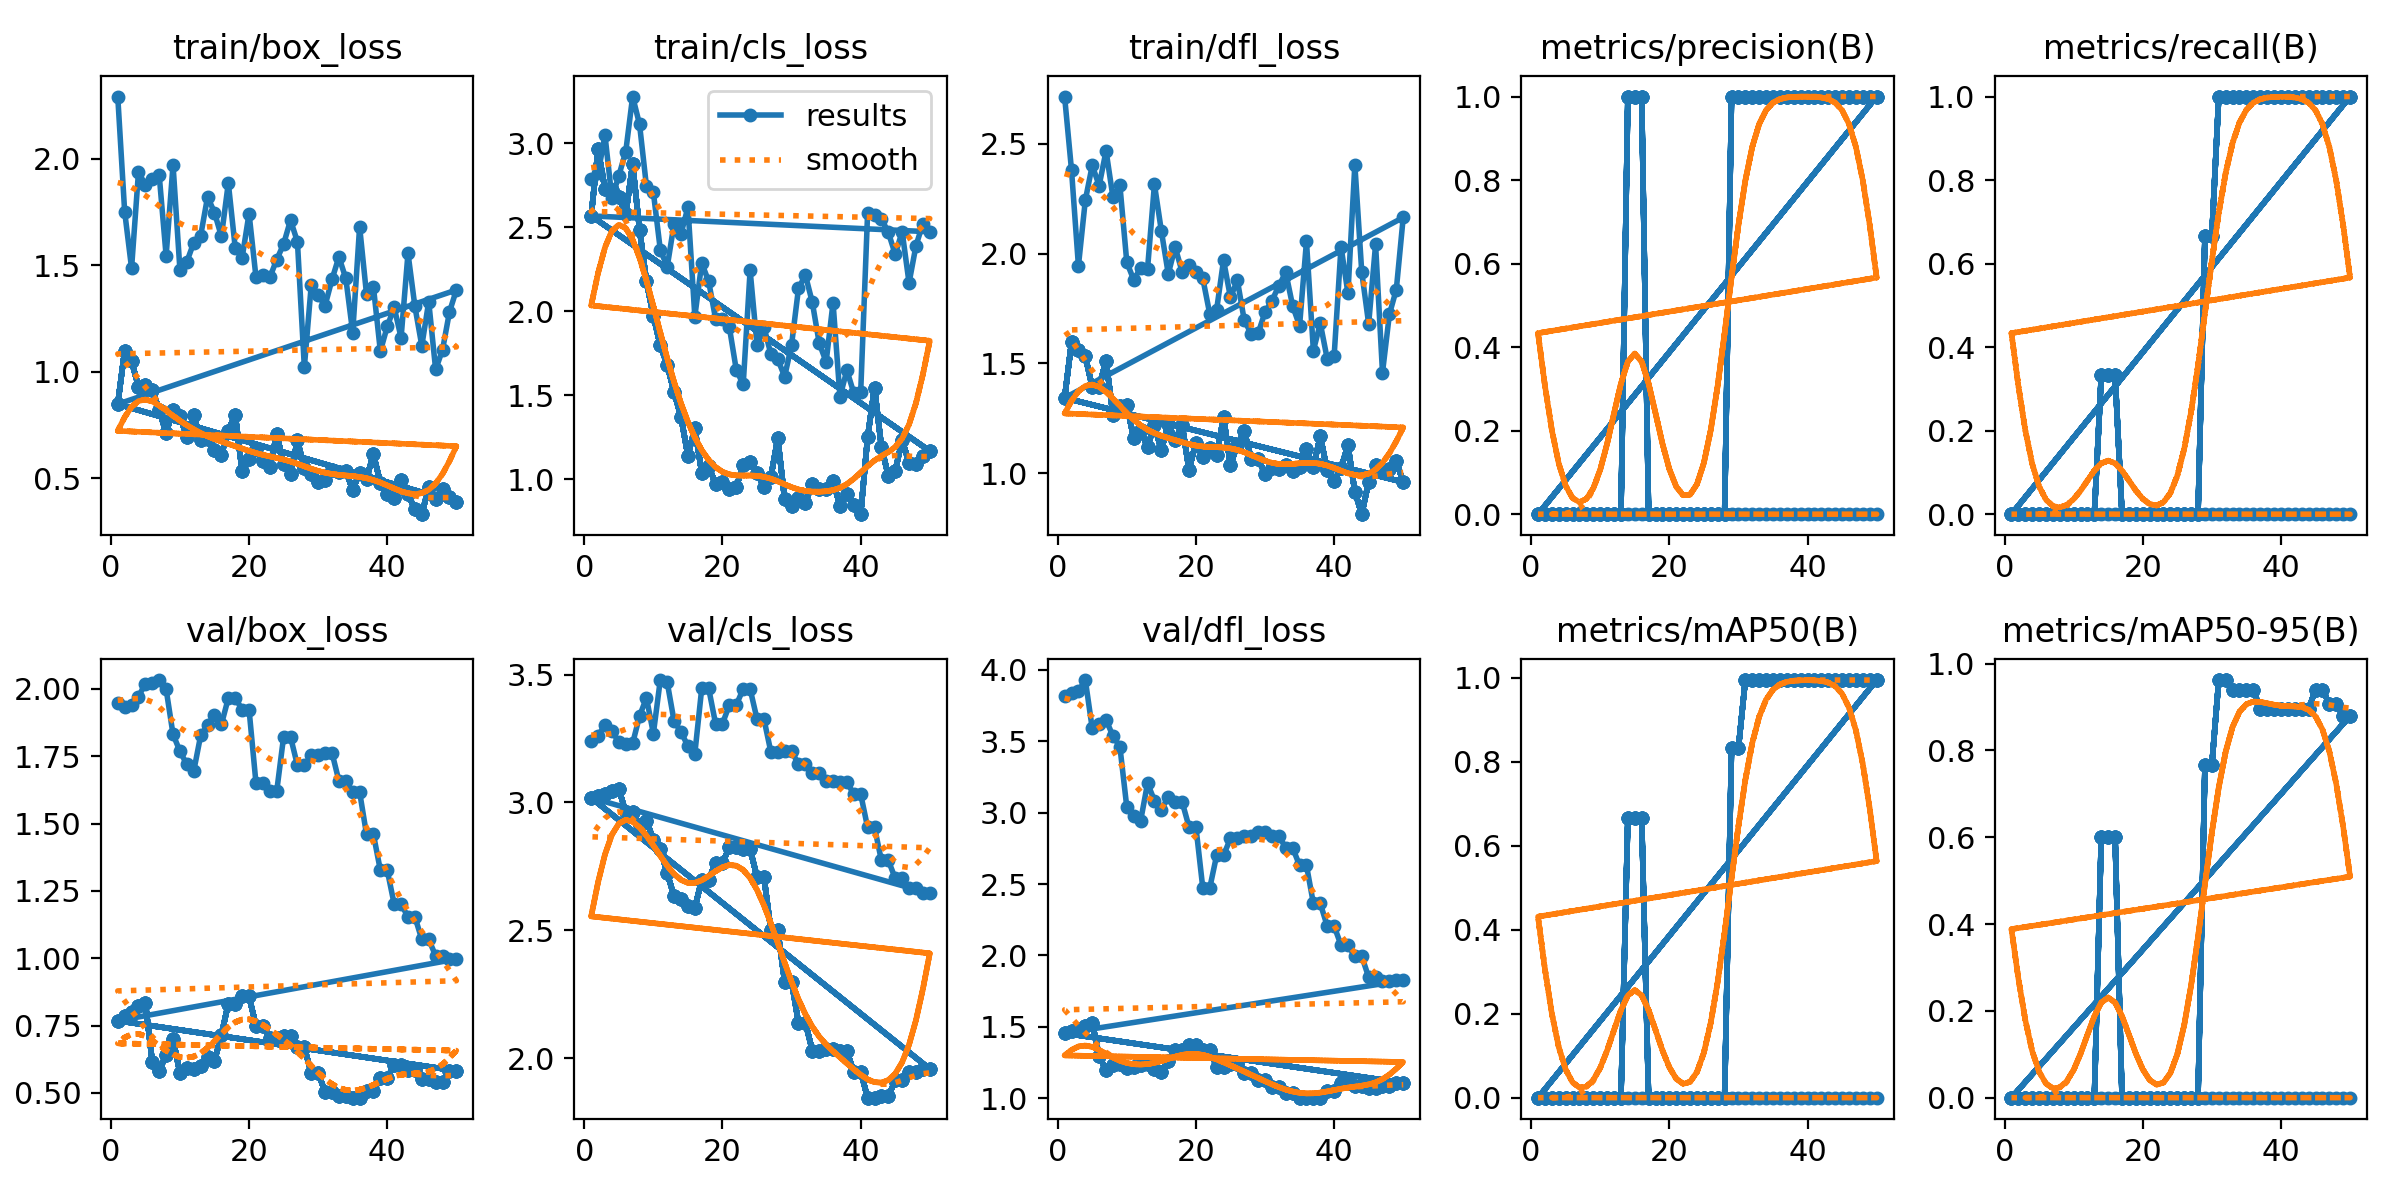

The file beside this chart, header and first rows:
epoch, time, train/box_loss, train/cls_loss, train/dfl_loss, metrics/precision(B), metrics/recall(B), metrics/mAP50(B), metrics/mAP50-95(B), val/box_loss, val/cls_loss, val/dfl_loss, lr/pg0, lr/pg1, lr/pg2
1, 2.046, 2.293, 2.787, 2.716, 0, 0, 0, 0, 1.947, 3.24, 3.82, 0, 0, 0
2, 2.672, 1.752, 2.823, 2.381, 0, 0, 0, 0, 1.934, 3.26, 3.84, 1.9604e-05, 1.9604e-05, 1.9604e-05
3, 3.29, 1.486, 3.049, 1.944, 0, 0, 0, 0, 1.939, 3.304, 3.852, 3.8416e-05, 3.8416e-05, 3.8416e-05
4, 3.821, 1.938, 2.673, 2.244, 0, 0, 0, 0, 1.972, 3.279, 3.929, 5.6436e-05, 5.6436e-05, 5.6436e-05
5, 4.528, 1.877, 2.808, 2.402, 0, 0, 0, 0, 2.02, 3.237, 3.59, 7.3664e-05, 7.3664e-05, 7.3664e-05
6, 5.367, 1.905, 2.951, 2.31, 0, 0, 0, 0, 2.023, 3.227, 3.619, 9.01e-05, 9.01e-05, 9.01e-05
7, 6.136, 1.922, 3.28, 2.468, 0, 0, 0, 0, 2.033, 3.231, 3.65, 0.0001057, 0.0001057, 0.0001057
8, 7.115, 1.544, 3.114, 2.256, 0, 0, 0, 0, 1.999, 3.338, 3.537, 0.0001206, 0.0001206, 0.0001206
9, 7.996, 1.972, 2.745, 2.312, 0, 0, 0, 0, 1.831, 3.409, 3.463, 0.0001347, 0.0001347, 0.0001347
10, 8.787, 1.477, 2.709, 1.961, 0, 0, 0, 0, 1.769, 3.269, 3.038, 0.0001479, 0.0001479, 0.0001479
11, 9.557, 1.516, 2.368, 1.881, 0, 0, 0, 0, 1.72, 3.479, 2.979, 0.0001604, 0.0001604, 0.0001604
12, 10.38, 1.606, 2.265, 1.934, 0, 0, 0, 0, 1.695, 3.47, 2.942, 0.0001721, 0.0001721, 0.0001721
13, 11.18, 1.639, 2.522, 1.93, 0, 0, 0, 0, 1.828, 3.317, 3.205, 0.000183, 0.000183, 0.000183
14, 12.22, 1.822, 2.462, 2.316, 0, 0, 0, 0, 1.866, 3.276, 3.085, 0.0001931, 0.0001931, 0.0001931
15, 13.05, 1.747, 2.621, 2.104, 0, 0, 0, 0, 1.905, 3.22, 3.02, 0.0002024, 0.0002024, 0.0002024
16, 13.82, 1.636, 1.97, 1.908, 0, 0, 0, 0, 1.868, 3.191, 3.11, 0.0002109, 0.0002109, 0.0002109
17, 14.82, 1.886, 2.288, 2.03, 0, 0, 0, 0, 1.966, 3.447, 3.077, 0.0002186, 0.0002186, 0.0002186
18, 15.82, 1.582, 2.179, 1.918, 0, 0, 0, 0, 1.966, 3.447, 3.077, 0.0002256, 0.0002256, 0.0002256
19, 16.7, 1.535, 1.956, 1.948, 0, 0, 0, 0, 1.924, 3.308, 2.901, 0.0002317, 0.0002317, 0.0002317
20, 17.69, 1.743, 1.957, 1.917, 0, 0, 0, 0, 1.924, 3.308, 2.901, 0.000237, 0.000237, 0.000237
21, 18.5, 1.445, 1.904, 1.887, 0, 0, 0, 0, 1.651, 3.381, 2.471, 0.0002416, 0.0002416, 0.0002416
22, 19.27, 1.454, 1.652, 1.726, 0, 0, 0, 0, 1.651, 3.381, 2.471, 0.0002454, 0.0002454, 0.0002454
23, 20.17, 1.443, 1.565, 1.745, 0, 0, 0, 0, 1.619, 3.444, 2.701, 0.0002483, 0.0002483, 0.0002483
24, 21.48, 1.526, 2.244, 1.97, 0, 0, 0, 0, 1.619, 3.444, 2.701, 0.0002505, 0.0002505, 0.0002505
25, 22.8, 1.599, 1.799, 1.8, 0, 0, 0, 0, 1.822, 3.326, 2.82, 0.0002519, 0.0002519, 0.0002519
26, 23.9, 1.712, 1.907, 1.879, 0, 0, 0, 0, 1.822, 3.326, 2.82, 0.0002525, 0.0002525, 0.0002525
27, 24.88, 1.611, 1.747, 1.696, 0, 0, 0, 0, 1.716, 3.198, 2.834, 0.0002523, 0.0002523, 0.0002523
28, 25.9, 1.02, 1.715, 1.636, 0, 0, 0, 0, 1.716, 3.198, 2.834, 0.0002513, 0.0002513, 0.0002513
29, 26.88, 1.407, 1.612, 1.636, 0, 0, 0, 0, 1.754, 3.2, 2.867, 0.0002495, 0.0002495, 0.0002495
30, 27.95, 1.359, 1.802, 1.733, 0, 0, 0, 0, 1.754, 3.2, 2.867, 0.000247, 0.000247, 0.000247
31, 29.54, 1.31, 2.137, 1.786, 0, 0, 0, 0, 1.763, 3.15, 2.836, 0.0002436, 0.0002436, 0.0002436
32, 30.63, 1.433, 2.216, 1.853, 0, 0, 0, 0, 1.763, 3.15, 2.836, 0.0002394, 0.0002394, 0.0002394
33, 31.54, 1.539, 2.054, 1.915, 0, 0, 0, 0, 1.659, 3.116, 2.754, 0.0002345, 0.0002345, 0.0002345
34, 32.38, 1.439, 1.811, 1.762, 0, 0, 0, 0, 1.659, 3.116, 2.754, 0.0002288, 0.0002288, 0.0002288
35, 33.23, 1.184, 1.7, 1.671, 0, 0, 0, 0, 1.617, 3.085, 2.63, 0.0002222, 0.0002222, 0.0002222
36, 33.99, 1.681, 2.053, 2.056, 0, 0, 0, 0, 1.617, 3.085, 2.63, 0.0002149, 0.0002149, 0.0002149
37, 34.86, 1.363, 1.492, 1.559, 0, 0, 0, 0, 1.46, 3.079, 2.364, 0.0002068, 0.0002068, 0.0002068
38, 35.68, 1.398, 1.649, 1.683, 0, 0, 0, 0, 1.46, 3.079, 2.364, 0.0001979, 0.0001979, 0.0001979
39, 36.56, 1.096, 1.514, 1.521, 0, 0, 0, 0, 1.327, 3.033, 2.205, 0.0001882, 0.0001882, 0.0001882
40, 37.49, 1.212, 1.518, 1.532, 0, 0, 0, 0, 1.327, 3.033, 2.205, 0.0001777, 0.0001777, 0.0001777
41, 45.85, 1.302, 2.585, 2.032, 0, 0, 0, 0, 1.201, 2.902, 2.072, 0.0001664, 0.0001664, 0.0001664
42, 46.82, 1.159, 2.577, 1.819, 0, 0, 0, 0, 1.201, 2.902, 2.072, 0.0001543, 0.0001543, 0.0001543
43, 47.88, 1.556, 2.551, 2.406, 0, 0, 0, 0, 1.154, 2.773, 1.994, 0.0001415, 0.0001415, 0.0001415
44, 48.65, 1.306, 2.47, 1.916, 0, 0, 0, 0, 1.154, 2.773, 1.994, 0.0001278, 0.0001278, 0.0001278
45, 49.34, 1.121, 2.34, 1.68, 0, 0, 0, 0, 1.07, 2.703, 1.847, 0.0001133, 0.0001133, 0.0001133
46, 50.01, 1.329, 2.475, 2.042, 0, 0, 0, 0, 1.07, 2.703, 1.847, 9.81e-05, 9.81e-05, 9.81e-05
47, 50.77, 1.01, 2.17, 1.458, 0, 0, 0, 0, 1.009, 2.665, 1.823, 8.2064e-05, 8.2064e-05, 8.2064e-05
48, 51.43, 1.103, 2.391, 1.724, 0, 0, 0, 0, 1.009, 2.665, 1.823, 6.5236e-05, 6.5236e-05, 6.5236e-05
49, 52.15, 1.28, 2.523, 1.837, 0, 0, 0, 0, 0.9969, 2.644, 1.824, 4.7616e-05, 4.7616e-05, 4.7616e-05
50, 52.85, 1.384, 2.474, 2.165, 0, 0, 0, 0, 0.9969, 2.644, 1.824, 2.9204e-05, 2.9204e-05, 2.9204e-05
1, 2.546, 0.8472, 2.569, 1.343, 0, 0, 0, 0, 0.7677, 3.018, 1.454, 0, 0, 0
2, 3.211, 1.098, 2.966, 1.595, 0, 0, 0, 0, 0.7864, 3.023, 1.474, 1.9604e-05, 1.9604e-05, 1.9604e-05
3, 3.837, 1.048, 2.728, 1.56, 0, 0, 0, 0, 0.8019, 3.032, 1.487, 3.8416e-05, 3.8416e-05, 3.8416e-05
4, 4.405, 0.9299, 2.722, 1.532, 0, 0, 0, 0, 0.8206, 3.043, 1.502, 5.6436e-05, 5.6436e-05, 5.6436e-05
5, 4.91, 0.9365, 2.682, 1.392, 0, 0, 0, 0, 0.8345, 3.053, 1.529, 7.3664e-05, 7.3664e-05, 7.3664e-05
6, 5.507, 0.9159, 2.578, 1.394, 0, 0, 0, 0, 0.6144, 2.962, 1.296, 9.01e-05, 9.01e-05, 9.01e-05
7, 6.234, 0.8184, 2.875, 1.513, 0, 0, 0, 0, 0.5801, 2.962, 1.194, 0.0001057, 0.0001057, 0.0001057
8, 7.022, 0.7112, 2.488, 1.266, 0, 0, 0, 0, 0.6412, 2.911, 1.23, 0.0001206, 0.0001206, 0.0001206
9, 7.993, 0.8205, 2.178, 1.305, 0, 0, 0, 0, 0.6988, 2.929, 1.24, 0.0001347, 0.0001347, 0.0001347
10, 8.921, 0.7902, 1.974, 1.311, 0, 0, 0, 0, 0.5729, 2.855, 1.209, 0.0001479, 0.0001479, 0.0001479
... 290 more rows
